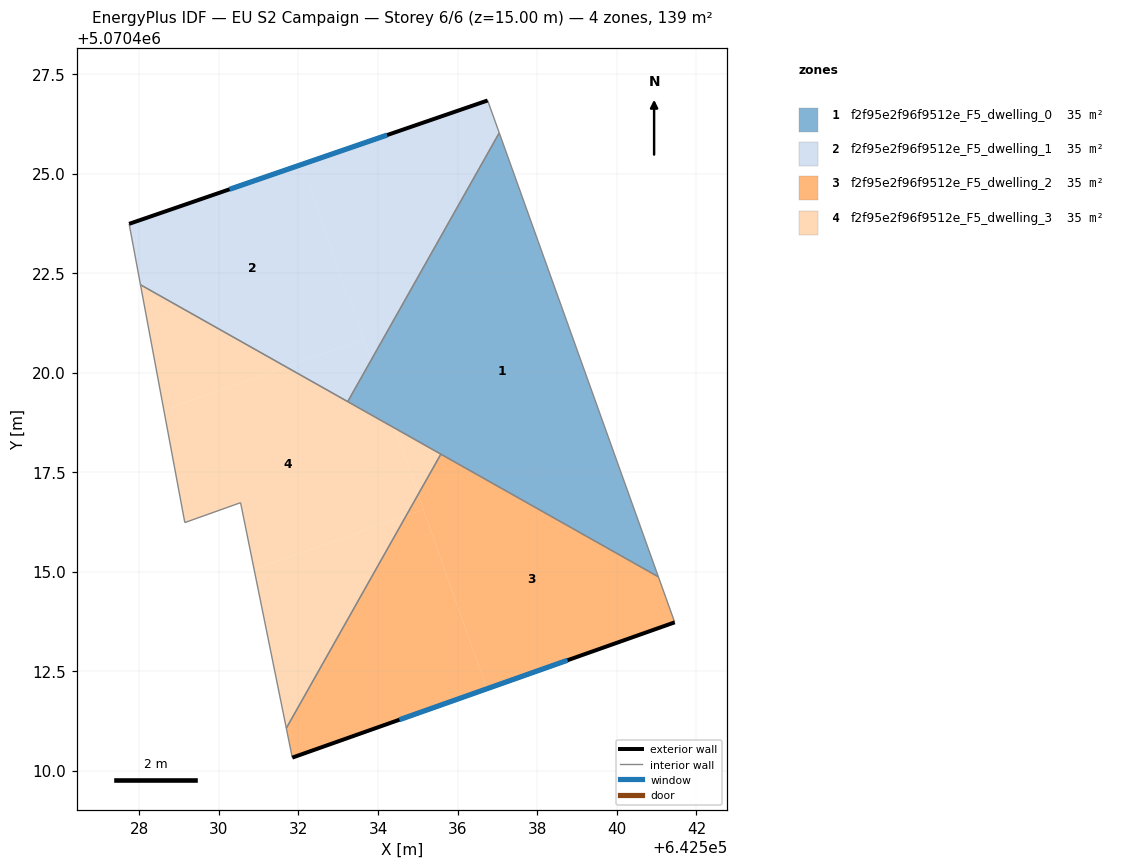
=== STOREY PLAN SPEC (per zone: floor XY polygon, exterior-wall plan segments, windows/doors) ===
zone 1: f2f95e2f96f9512e_F5_dwelling_0  (34.7 m²)
  floor: (642541.04, 5070414.87) (642537.05, 5070426.02) (642533.24, 5070419.27)
  interior walls: 4
zone 2: f2f95e2f96f9512e_F5_dwelling_1  (34.7 m²)
  floor: (642533.63, 5070420.83) (642532.07, 5070425.22) (642527.75, 5070423.74) (642528.03, 5070422.20) (642531.69, 5070420.14)
  floor: (642533.82, 5070420.29) (642537.04, 5070426.02) (642536.75, 5070426.83) (642532.07, 5070425.22)
  floor: (642533.24, 5070419.27) (642533.82, 5070420.29) (642533.63, 5070420.83) (642531.69, 5070420.14)
  exterior wall: (642527.75, 5070423.74) – (642536.75, 5070426.83)  [9.5 m]
    window: (642530.27, 5070424.60) – (642534.23, 5070425.97)  [5.5 m²]
  interior walls: 4
zone 3: f2f95e2f96f9512e_F5_dwelling_2  (34.7 m²)
  floor: (642541.45, 5070413.72) (642541.04, 5070414.87) (642535.58, 5070417.95) (642535.01, 5070416.93) (642536.73, 5070412.05)
  floor: (642536.73, 5070412.05) (642535.14, 5070416.56) (642534.71, 5070416.40) (642531.70, 5070411.06) (642531.84, 5070410.33)
  floor: (642535.14, 5070416.56) (642535.01, 5070416.93) (642534.71, 5070416.40)
  exterior wall: (642541.45, 5070413.72) – (642531.84, 5070410.33)  [10.2 m]
    window: (642538.76, 5070412.77) – (642534.54, 5070411.28)  [5.9 m²]
  interior walls: 4
zone 4: f2f95e2f96f9512e_F5_dwelling_3  (34.7 m²)
  floor: (642531.70, 5070411.06) (642534.71, 5070416.40) (642530.89, 5070415.05)
  floor: (642534.71, 5070416.40) (642535.01, 5070416.93) (642534.41, 5070418.61) (642531.69, 5070420.14) (642528.62, 5070419.06) (642529.15, 5070416.23) (642530.55, 5070416.73) (642530.89, 5070415.05)
  floor: (642531.69, 5070420.14) (642528.03, 5070422.20) (642528.62, 5070419.06)
  floor: (642535.01, 5070416.93) (642535.58, 5070417.95) (642534.41, 5070418.61)
  interior walls: 6

=== DERIVED (storey summary) ===
Building: EU S2 Campaign
Storey: 6 of 6  (floor level z = 15.00 m)
Storey gross floor area: 138.9 m²
Zones on this storey: 4
  - f2f95e2f96f9512e_F5_dwelling_0: floor 34.7 m²
  - f2f95e2f96f9512e_F5_dwelling_1: floor 34.7 m²; exterior wall 9.5 m (28.6 m²); 1 window(s) 5.5 m²; WWR 19.3%
  - f2f95e2f96f9512e_F5_dwelling_2: floor 34.7 m²; exterior wall 10.2 m (30.6 m²); 1 window(s) 5.9 m²; WWR 19.3%
  - f2f95e2f96f9512e_F5_dwelling_3: floor 34.7 m²
Zone adjacency (shared interzone walls):
  - f2f95e2f96f9512e_F5_dwelling_0 ↔ f2f95e2f96f9512e_F5_dwelling_1
  - f2f95e2f96f9512e_F5_dwelling_0 ↔ f2f95e2f96f9512e_F5_dwelling_2
  - f2f95e2f96f9512e_F5_dwelling_0 ↔ f2f95e2f96f9512e_F5_dwelling_3
  - f2f95e2f96f9512e_F5_dwelling_1 ↔ f2f95e2f96f9512e_F5_dwelling_3
  - f2f95e2f96f9512e_F5_dwelling_2 ↔ f2f95e2f96f9512e_F5_dwelling_3